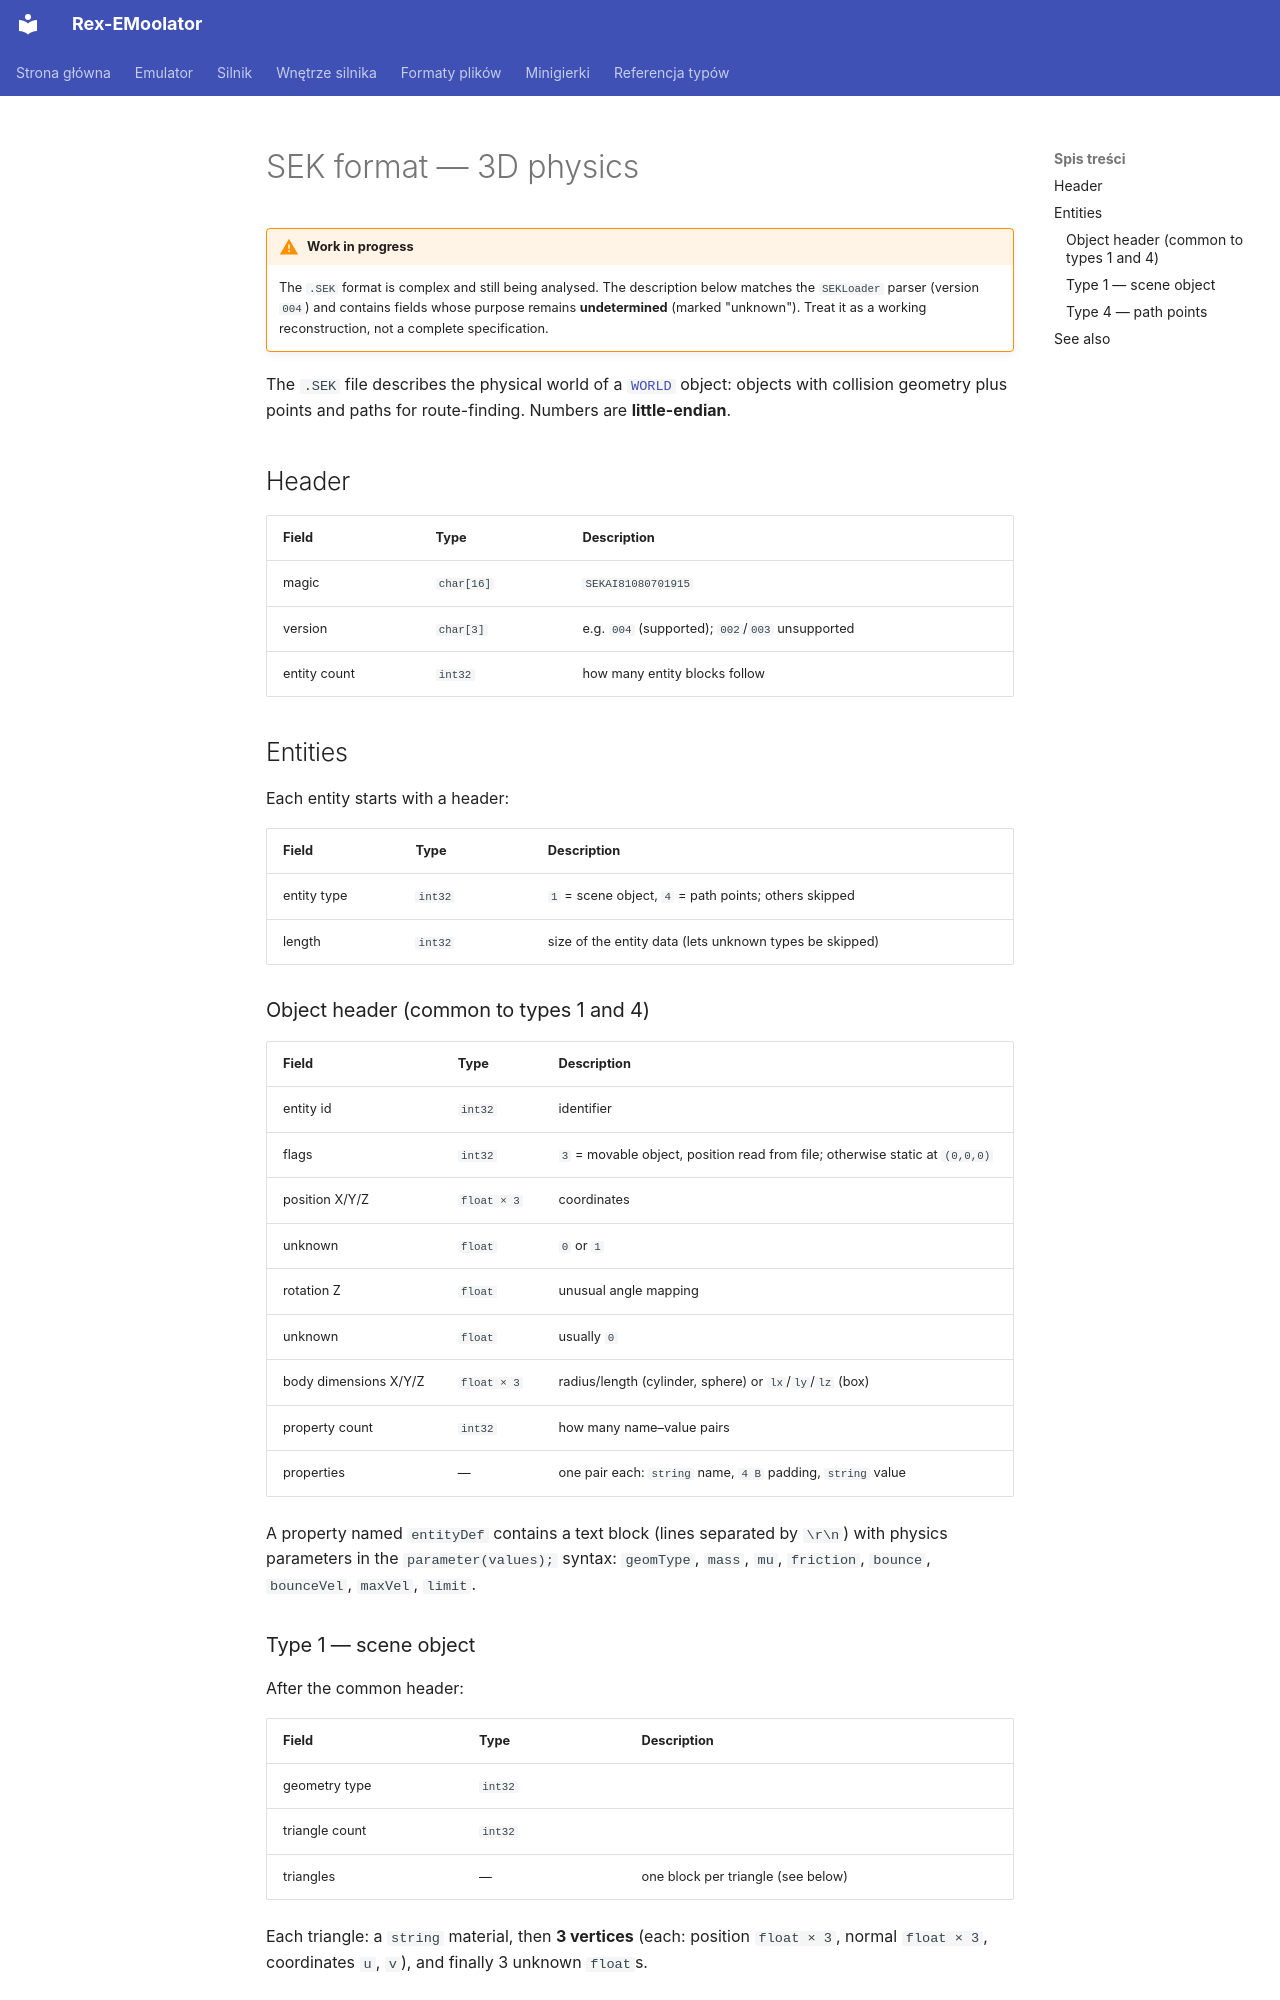

repository: patryk025/Rex-EMoolator · page: en/formats/SEK/index.html · generator: mkdocs

# SEK format — 3D physics

!!! warning "Work in progress"
    The `.SEK` format is complex and still being analysed. The description below matches the `SEKLoader` parser (version `004`) and contains fields whose purpose remains **undetermined** (marked "unknown"). Treat it as a working reconstruction, not a complete specification.

The `.SEK` file describes the physical world of a [`WORLD`](../reference/WORLD.md) object: objects with collision geometry plus points and paths for route-finding. Numbers are **little-endian**.

## Header

| Field | Type | Description |
|---|---|---|
| magic | `char[16]` | `SEKAI81080701915` |
| version | `char[3]` | e.g. `004` (supported); `002`/`003` unsupported |
| entity count | `int32` | how many entity blocks follow |

## Entities

Each entity starts with a header:

| Field | Type | Description |
|---|---|---|
| entity type | `int32` | `1` = scene object, `4` = path points; others skipped |
| length | `int32` | size of the entity data (lets unknown types be skipped) |

### Object header (common to types 1 and 4)

| Field | Type | Description |
|---|---|---|
| entity id | `int32` | identifier |
| flags | `int32` | `3` = movable object, position read from file; otherwise static at `(0,0,0)` |
| position X/Y/Z | `float × 3` | coordinates |
| unknown | `float` | `0` or `1` |
| rotation Z | `float` | unusual angle mapping |
| unknown | `float` | usually `0` |
| body dimensions X/Y/Z | `float × 3` | radius/length (cylinder, sphere) or `lx`/`ly`/`lz` (box) |
| property count | `int32` | how many name–value pairs |
| properties | — | one pair each: `string` name, `4 B` padding, `string` value |

A property named `entityDef` contains a text block (lines separated by `\r\n`) with physics parameters in the `parameter(values);` syntax: `geomType`, `mass`, `mu`, `friction`, `bounce`, `bounceVel`, `maxVel`, `limit`.

### Type 1 — scene object

After the common header:

| Field | Type | Description |
|---|---|---|
| geometry type | `int32` | |
| triangle count | `int32` | |
| triangles | — | one block per triangle (see below) |

Each triangle: a `string` material, then **3 vertices** (each: position `float × 3`, normal `float × 3`, coordinates `u`, `v`), and finally 3 unknown `float`s.
